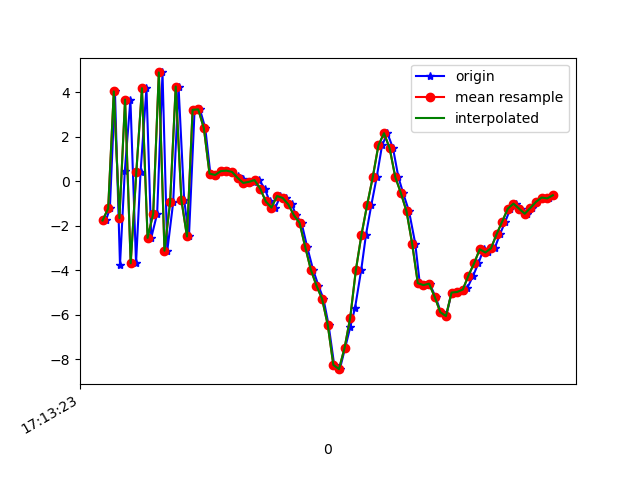

The file beside this chart, header and first rows:
1618852403532, 1548099374275891, -1.7567148, 1.1640763, 6.8579865
1618852403546, 1548099393506661, -1.216, 1.194, -7.641
1618852403564, 1548099412737431, 4.048, 2.039, 5.94
1618852403582, 1548099431968201, -3.757, 0.9246, 2.263
1618852403599, 1548099451198971, 0.4541, 1.79, -6.452
1618852403619, 1548099470429741, 3.681, 1.957, 6.407
1618852403639, 1548099489660511, -3.682, 1.287, 1.67
1618852403655, 1548099508891281, 0.4176, 1.687, -6.481
1618852403676, 1548099528122051, 4.192, 2.391, 5.979
1618852403693, 1548099547352821, -2.54, 1.345, 4.243
1618852403714, 1548099566583591, -1.449, 1.608, -6.778
1618852403733, 1548099585814361, 4.901, 2.791, 1.65
1618852403750, 1548099605045131, -3.116, 1.5, 3.46
1618852403771, 1548099624275901, -0.9393, 1.784, -6.648
1618852403790, 1548099643506671, 4.269, 2.918, 2.793
1618852403810, 1548099662737441, -0.8254, 2.189, 7.547
1618852403827, 1548099681968211, -2.475, 1.647, -4.404
1618852403847, 1548099701198981, 3.222, 2.904, -2.566
1618852403866, 1548099720429751, 3.238, 2.991, 8.532
1618852403885, 1548099739660521, 2.393, 2.826, 2.038
1618852403903, 1548099758891291, 0.3529, 2.404, 1.505
1618852403924, 1548099778122061, 0.29, 2.487, 0.6387
1618852403943, 1548099797352831, 0.4631, 2.612, 0.6239
1618852403964, 1548099816583601, 0.4851, 2.901, 0.3688
1618852403980, 1548099835814371, 0.4289, 3.178, -0.08446
1618852404000, 1548099855045141, 0.2238, 3.209, -0.4331
1618852404019, 1548099874275911, 0.0889, 3.101, -0.7377
1618852404038, 1548099893506681, -0.06874, 3.486, -1.635
1618852404059, 1548099912737451, -0.01881, 4.615, -3.024
1618852404077, 1548099931968221, 0.05953, 4.825, -4.215
1618852404096, 1548099951198991, -0.3237, 3.996, -4.312
1618852404114, 1548099970429761, -0.9012, 3.419, -4.029
1618852404134, 1548099989660531, -1.177, 3.757, -4.831
1618852404152, 1548100008891301, -0.6568, 4.629, -5.694
1618852404171, 1548100028122071, -0.7445, 4.477, -6.161
1618852404193, 1548100047352841, -1.034, 3.839, -6.08
1618852404207, 1548100066583611, -1.524, 2.729, -4.724
1618852404227, 1548100085814381, -1.864, 2.281, -3.709
1618852404247, 1548100105045151, -2.946, 1.896, -2.2
1618852404268, 1548100124275921, -3.97, 0.856, -0.6482
1618852404287, 1548100143506691, -4.686, 1.383, -0.0992
1618852404305, 1548100162737461, -5.285, 1.776, 0.8436
1618852404323, 1548100181968231, -6.448, 0.7698, 2.765
1618852404343, 1548100201199001, -8.253, -1.102, 5.885
1618852404363, 1548100220429771, -8.444, -1.905, 8.433
1618852404382, 1548100239660541, -7.482, -0.9006, 9.149
1618852404400, 1548100258891311, -6.554, 0.5289, 9.133
1618852404417, 1548100278122081, -5.691, 1.5, 9.871
1618852404439, 1548100297352851, -3.984, 2.657, 11.11
1618852404456, 1548100316583621, -2.392, 3.545, 11.05
1618852404475, 1548100335814391, -1.058, 2.407, 10.59
1618852404494, 1548100355045161, 0.1881, 0.4695, 10.22
1618852404513, 1548100374275931, 1.616, -0.7723, 10.37
1618852404532, 1548100393506701, 2.169, -1.004, 10.19
1618852404552, 1548100412737471, 1.491, 0.04021, 9.1
1618852404571, 1548100431968241, 0.1949, 0.3414, 7.336
1618852404588, 1548100451199011, -0.5245, -0.4371, 6.243
1618852404609, 1548100470429781, -1.351, -0.8087, 6.079
1618852404631, 1548100489660551, -2.797, -0.7991, 5.366
1618852404647, 1548100508891321, -4.576, -1.758, 3.476
1618852404664, 1548100528122091, -4.663, -2.929, 2.327
... 24 more rows
